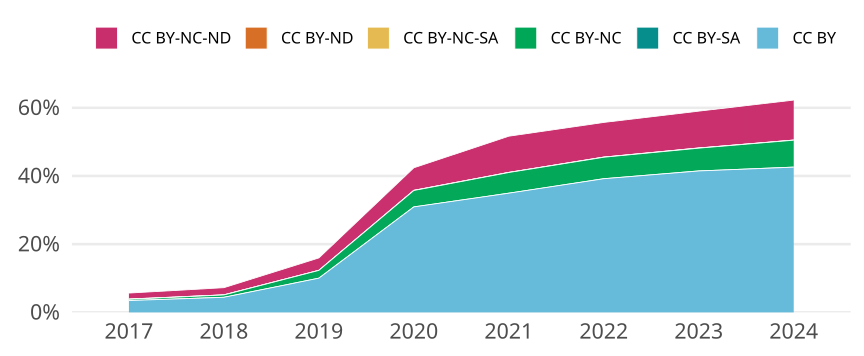

Data behind this chart, as committed beside it:
cr_year, jn_all, cc, cc_total, prop
2017, 48364, CC BY, 1680, 0.03474
2017, 48364, CC BY-SA, 0, 0
2017, 48364, CC BY-NC, 169, 0.003494
2017, 48364, CC BY-NC-SA, 47, 9.717972045322967e-4
2017, 48364, CC BY-ND, 0, 0
2017, 48364, CC BY-NC-ND, 845, 0.01747
2018, 48544, CC BY, 2149, 0.04427
2018, 48544, CC BY-SA, 1, 2.059986816084377e-5
2018, 48544, CC BY-NC, 334, 0.00688
2018, 48544, CC BY-NC-SA, 13, 2.6779828609096903e-4
2018, 48544, CC BY-ND, 0, 0
2018, 48544, CC BY-NC-ND, 1021, 0.02103
2019, 47497, CC BY, 4766, 0.1003
2019, 47497, CC BY-SA, 0, 0
2019, 47497, CC BY-NC, 1085, 0.02284
2019, 47497, CC BY-NC-SA, 7, 1.4737772911973388e-4
2019, 47497, CC BY-ND, 2, 4.210792260563825e-5
2019, 47497, CC BY-NC-ND, 1725, 0.03632
2020, 49145, CC BY, 15206, 0.3094
2020, 49145, CC BY-SA, 0, 0
2020, 49145, CC BY-NC, 2363, 0.04808
2020, 49145, CC BY-NC-SA, 23, 4.6800284871299216e-4
2020, 49145, CC BY-ND, 5, 1.0173974972021569e-4
2020, 49145, CC BY-NC-ND, 3245, 0.06603
2021, 50823, CC BY, 17769, 0.3496
2021, 50823, CC BY-SA, 0, 0
2021, 50823, CC BY-NC, 3081, 0.06062
2021, 50823, CC BY-NC-SA, 18, 3.541703559412077e-4
2021, 50823, CC BY-ND, 3, 5.9028392656867956e-5
2021, 50823, CC BY-NC-ND, 5392, 0.1061
2022, 43705, CC BY, 17134, 0.392
2022, 43705, CC BY-SA, 4, 9.152270907218853e-5
2022, 43705, CC BY-NC, 2747, 0.06285
2022, 43705, CC BY-NC-SA, 21, 4.804942226289898e-4
2022, 43705, CC BY-ND, 2, 4.576135453609427e-5
2022, 43705, CC BY-NC-ND, 4441, 0.1016
2023, 42106, CC BY, 17465, 0.4148
2023, 42106, CC BY-SA, 5, 1.1874792191136655e-4
2023, 42106, CC BY-NC, 2810, 0.06674
2023, 42106, CC BY-NC-SA, 19, 4.512421032631929e-4
2023, 42106, CC BY-ND, 10, 2.374958438227331e-4
2023, 42106, CC BY-NC-ND, 4543, 0.1079
2024, 10831, CC BY, 4614, 0.426
2024, 10831, CC BY-SA, 1, 9.232757824762257e-5
2024, 10831, CC BY-NC, 855, 0.07894
2024, 10831, CC BY-NC-SA, 3, 2.769827347428677e-4
2024, 10831, CC BY-ND, 2, 1.8465515649524513e-4
2024, 10831, CC BY-NC-ND, 1269, 0.1172
